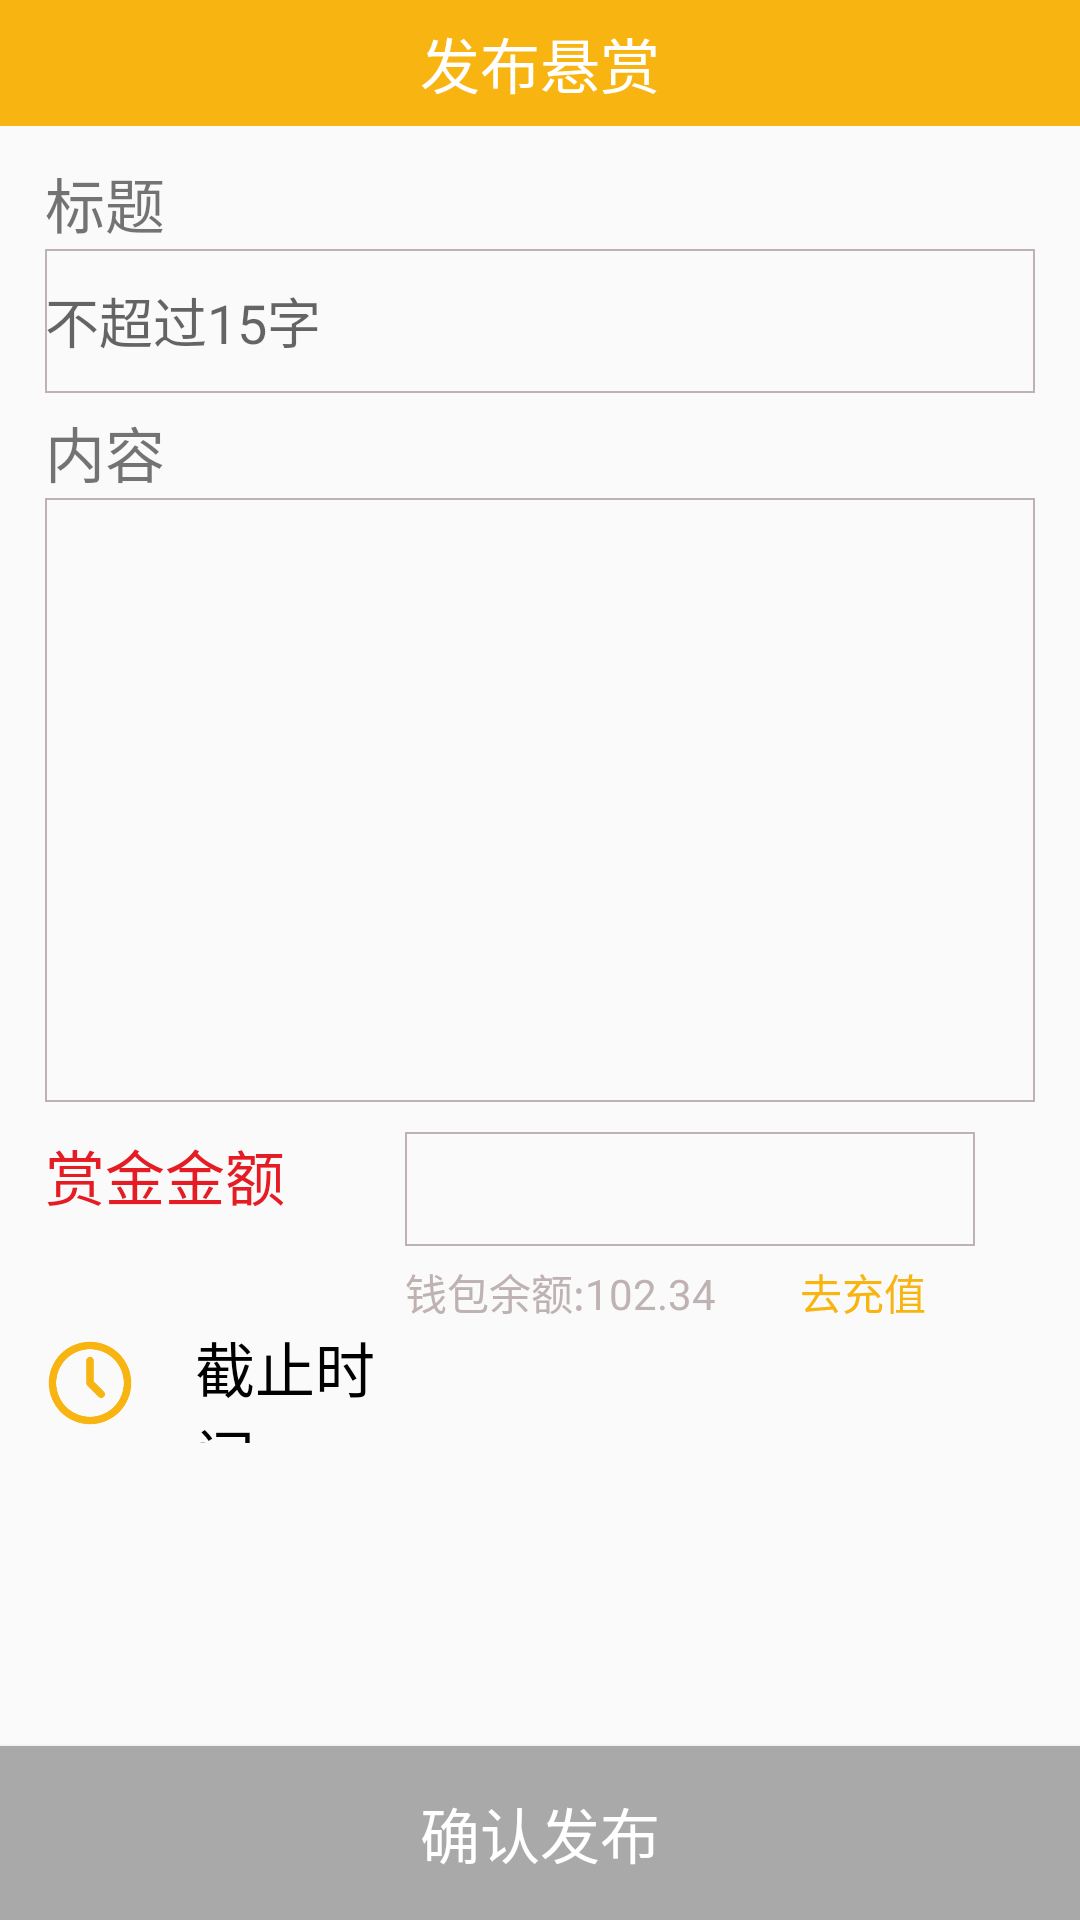

Produce the Android XML layout that renders to this screen, including the resource entries it uses.
<!-- AndroidManifest.xml: application theme AppTheme -->
<!-- res/layout/activity_home_publish.xml -->
<?xml version="1.0" encoding="utf-8"?>
<RelativeLayout xmlns:android="http://schemas.android.com/apk/res/android"
        xmlns:tools="http://schemas.android.com/tools"
        android:layout_width="match_parent"
        android:layout_height="match_parent"
        tools:context=".HomePublishActivity"
        android:id="@+id/home_publish">
    <ScrollView
        android:id="@+id/scro"
        android:layout_width="match_parent"
        android:layout_height="match_parent"
        android:fadingEdge="vertical"
        android:scrollbars="vertical">

        <LinearLayout
            android:id="@+id/ll_content"
            android:layout_width="match_parent"
            android:layout_height="wrap_content"
            android:paddingLeft="15dp"
            android:paddingRight="15dp"
            android:orientation="vertical"
            android:layout_below="@+id/tv_head">
            <TextView
                android:layout_width="match_parent"
                android:layout_height="45dp" />
            <TextView
                android:layout_width="78dp"
                android:layout_height="30dp"
                android:text="标题"
                android:textSize="20sp"
                android:layout_marginTop="8dp"/>
            <EditText
                android:id="@+id/home_publish_et_title"
                android:layout_width="match_parent"
                android:layout_height="48dp"
                android:hint="不超过15字"
                android:background="@drawable/home_publish_et_bg"/>
            <TextView
                android:layout_width="78dp"
                android:layout_height="30dp"
                android:text="内容"
                android:layout_marginTop="5dp"
                android:textSize="20sp"/>
            <LinearLayout
                android:layout_width="match_parent"
                android:layout_height="wrap_content"
                android:orientation="vertical"
                android:background="@drawable/home_publish_et_bg">
                <EditText
                    android:id="@+id/home_publish_et_content"
                    android:layout_width="match_parent"
                    android:layout_height="wrap_content"
                    android:minLines="4"
                    android:gravity="top"
                    android:layout_margin="12dp"
                    android:background="@null"/>
                <LinearLayout
                    android:layout_width="match_parent"
                    android:layout_height="wrap_content"
                    android:layout_marginBottom="10dp"
                    android:orientation="horizontal">
                    <ImageView
                        android:id="@+id/home_publish_img"
                        style="@style/CustomPicView"
                        android:layout_width="100dp"
                        android:layout_marginLeft="15dp"
                        android:layout_marginBottom="12dp"/>
                    <TextView
                        android:layout_width="0dp"
                        android:layout_height="1dp"
                        android:layout_weight="1"/>
                    <Button
                        android:id="@+id/home_publish_btn_addimage"
                        android:layout_width="80dp"
                        android:layout_height="80dp"
                        android:layout_gravity="right"
                        android:background="@drawable/home_publish_btn_bg"/>
                </LinearLayout>

            </LinearLayout>


            <LinearLayout
                android:layout_width="match_parent"
                android:layout_height="wrap_content"
                android:orientation="horizontal">
                <TextView
                    android:layout_width="wrap_content"
                    android:layout_height="wrap_content"
                    android:text="赏金金额"
                    android:textSize="20sp"
                    android:layout_marginTop="8dp"
                    android:textColor="@color/moneyRed"
                    />
                <EditText
                    android:id="@+id/home_publish_et_moneycount"
                    android:layout_width="190dp"
                    android:layout_height="38dp"
                    android:textSize="16sp"
                    android:layout_marginLeft="40dp"
                    android:layout_marginTop="10dp"
                    android:paddingLeft="7dp"
                    android:background="@drawable/home_publish_et_bg"/>

            </LinearLayout>
            <LinearLayout
                android:layout_width="220dp"
                android:layout_height="wrap_content"
                android:orientation="horizontal"
                android:layout_marginLeft="120dp"
                android:layout_marginTop="5dp">
                <TextView
                    android:layout_width="wrap_content"
                    android:layout_height="wrap_content"
                    android:text="钱包余额:"
                    android:textSize="14sp"
                    android:textColor="@color/tintGray"/>
                <TextView
                    android:id="@+id/money"
                    android:layout_width="wrap_content"
                    android:layout_height="wrap_content"
                    android:text="102.34"
                    android:textSize="14sp"
                    android:textColor="@color/tintGray"/>
                <TextView
                    android:id="@+id/home_publish_tv_addmoney"
                    android:clickable="true"
                    android:layout_width="wrap_content"
                    android:layout_height="wrap_content"
                    android:layout_marginLeft="28dp"
                    android:text="去充值"
                    android:textColor="@color/themeColor"/>

            </LinearLayout>
            <LinearLayout
                android:layout_width="match_parent"
                android:layout_height="wrap_content"
                android:orientation="horizontal">
                <ImageView
                    android:layout_width="30dp"
                    android:layout_height="30dp"
                    android:src="@drawable/home_publish_clock"
                    android:layout_gravity="center"/>
                <TextView
                    android:layout_width="0dp"
                    android:layout_height="40dp"
                    android:text="截止时间"
                    android:textSize="20sp"
                    android:layout_marginLeft="20dp"
                    android:gravity="center_vertical"
                    android:layout_weight="1"
                    android:textColor="@color/black"/>
                <TextView
                    android:id="@+id/home_publish_tv_showtime"
                    android:layout_width="180dp"
                    android:layout_height="40dp"
                    android:textSize="18sp"
                    android:textColor="@color/black"/>
                <Button
                    android:id="@+id/home_publish_btn_timepicker"
                    android:layout_width="28dp"
                    android:layout_height="28dp"
                    android:background="@drawable/home_publish_arrows_right"
                    />
            </LinearLayout>
            <TextView
                android:layout_width="match_parent"
                android:layout_height="58dp" />
        </LinearLayout>

    </ScrollView>
        
        <TextView
            android:id="@+id/tv_head"
            android:layout_width="match_parent"
            android:layout_height="42dp"
            android:layout_alignParentTop="true"
            android:text="发布悬赏"
            android:background="@color/themeColor"
            android:gravity="center"
            android:textSize="20sp"
            android:textColor="@color/white"
            />

        
        <Button
            android:id="@+id/home_publish_btn_publish"
            android:layout_width="match_parent"
            android:layout_height="58dp"
            android:layout_alignParentBottom="true"
            android:text="确认发布"
            android:gravity="center"
            android:textSize="20sp"
            android:background="@color/buttonGray"
            android:textColor="@color/white"/>
    </RelativeLayout>
<!-- resources referenced by this layout -->
<resources>
  <color name="black">#000000</color>
  <color name="buttonGray">#A9A9A9</color>
  <color name="moneyRed">#E51C23</color>
  <color name="themeColor">#F8B511</color>
  <color name="tintGray">#BFB2B2</color>
  <color name="white">#FFFFFF</color>
  <!-- drawable home_publish_clock: png bitmap (drawable, 5772 bytes) -->
  <!-- drawable home_publish_et_bg (drawable) -->
  <?xml version="1.0" encoding="utf-8"?>
  <layer-list xmlns:android="http://schemas.android.com/apk/res/android">
  <item>
      <shape
          xmlns:android="http://schemas.android.com/apk/res/android"
          android:shape="rectangle">
  
          <corners
              android:radius="0dip"
              />
          <stroke
              android:width="2px"
              android:color="#BFB2B2"/>
      </shape>
  </item>
  </layer-list>
  <style name="CustomPicView">
          <item name="android:layout_width">340dp</item>
          <item name="android:layout_height">match_parent</item>
          <item name="android:adjustViewBounds">true</item>
          <item name="android:layout_gravity">center</item>
          <item name="android:layout_marginTop">10dp</item>
      </style>
  <style name="AppTheme" parent="Theme.AppCompat.Light.NoActionBar">
          
          <item name="colorPrimary">@color/colorPrimary</item>
          <item name="colorPrimaryDark">@color/colorPrimaryDark</item>
          <item name="colorAccent">@color/colorAccent</item>
      </style>
  <color name="colorPrimary">#3F51B5</color>
  <color name="colorPrimaryDark">#303F9F</color>
  <color name="colorAccent">#F8B511</color>
</resources>
